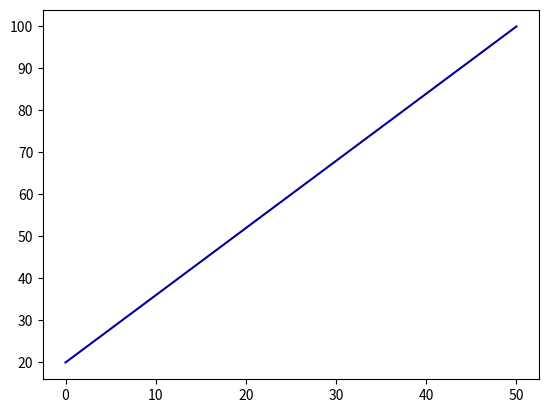

Here is the Python script that generated this plot:
import matplotlib.pyplot as plot


BLUE = '#000099'


def make_graph(y1, y2, x2):
    x1 = 0
    x = [x1, x2]
    y = [y1, y2]
    plot.plot(x, y, BLUE)
    show()


def show():
    plot.title('Зависимость температуры воды от времени')
    plot.grid(True, which='both')
    plot.axhline(y=0, color='k', lw=1)
    plot.axvline(x=0, color='k', lw=1)
    plot.xlabel('τ, мин')
    plot.ylabel('t, C°')
    plot.legend()
    plot.show()


if __name__ == '__main__':
    make_graph(20, 100, 50)